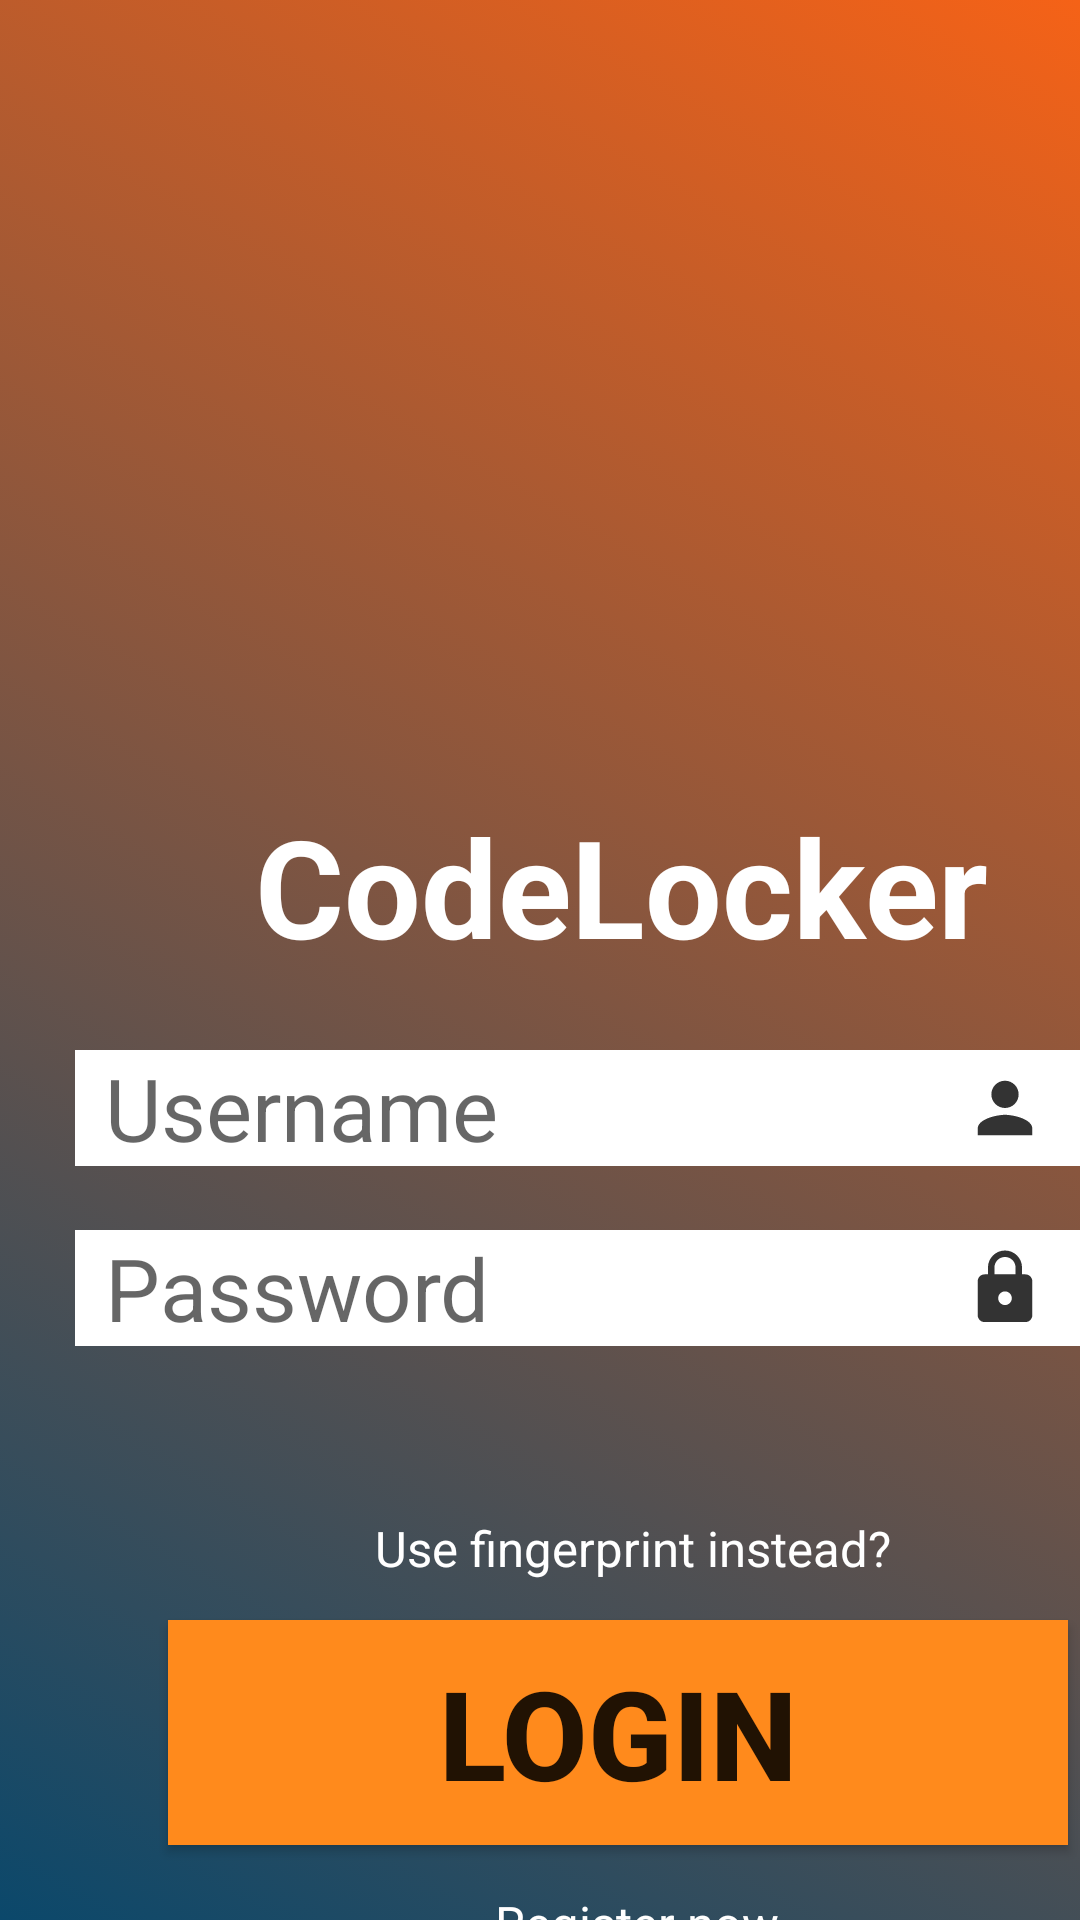

This screen was rendered from an Android layout file. Write that file and the resources it references.
<!-- AndroidManifest.xml: application theme AppTheme.Launcher -->
<!-- res/layout/login_page.xml -->
<?xml version="1.0" encoding="utf-8"?>
<RelativeLayout
    xmlns:android="http://schemas.android.com/apk/res/android"
    xmlns:app="http://schemas.android.com/apk/res-auto"
    xmlns:tools="http://schemas.android.com/tools"
    android:layout_width="match_parent"
    android:layout_height="match_parent"
    android:background="@drawable/login_screen_background"

    tools:context=".MainActivity">

    <TextView
        android:id="@+id/title"
        android:layout_width="wrap_content"
        android:layout_height="wrap_content"
        android:text="CodeLocker"
        android:textSize="22pt"
        android:layout_marginStart="85dp"
        android:textAlignment="center"
        android:textColor="#ffffff"
        android:textStyle="bold"
        android:layout_marginTop="265dp"/>

    <ImageView
        android:id="@+id/appLogo"
        android:layout_width="195dp"
        android:layout_height="232dp"
        android:layout_marginStart="109dp"
        android:layout_marginLeft="50dp"
        android:layout_marginTop="45dp"
        android:layout_marginEnd="50dp"
        android:layout_marginRight="50dp"
        android:layout_marginBottom="50dp"
        android:background="#00FFFFFF"
        android:clickable="false"
        android:contentDescription="@string/app_name"
        android:cropToPadding="false"
        android:scaleType="centerInside"
        android:tint="@android:color/white"
        app:srcCompat="@drawable/logo" />

    <EditText
        android:id="@+id/username"
        android:layout_width="wrap_content"
        android:layout_height="wrap_content"
        android:ems="10"
        android:textSize="14pt"
        android:layout_marginTop="350dp"
        android:layout_marginStart="25dp"
        android:inputType="textPersonName"
        android:background="#ffffff"
        android:drawableRight="@drawable/ic_username_icon"
        android:contentDescription="@string/app_name"
        android:hint="Username"
        android:paddingLeft="10dp"
        android:paddingRight="10dp"/>

    <EditText
        android:id="@+id/password"
        android:layout_width="wrap_content"
        android:layout_height="wrap_content"
        android:ems="10"
        android:textSize="14pt"
        android:layout_marginTop="410dp"
        android:layout_marginStart="25dp"
        android:background="#ffffff"
        android:inputType="textPassword"
        android:drawableRight="@drawable/ic_password_icon"
        android:hint="Password"
        android:paddingLeft="10dp"
        android:paddingRight="10dp"/>


    




























    <Button
        android:id="@+id/login"
        android:layout_width="300dp"
        android:layout_height="75dp"
        android:layout_marginStart="56dp"
        android:layout_marginTop="540dp"
        android:text="LOGIN"
        android:textStyle="bold"
        android:onClick="login"
        android:textSize="20pt"
        android:background="#ff8a1c" />

    <TextView
        android:id="@+id/register"
        android:layout_width="wrap_content"
        android:layout_height="wrap_content"
        android:text="Register now"
        android:textSize="8pt"
        android:layout_marginStart="165dp"
        android:textAlignment="center"
        android:textColor="#ffffff"
        android:onClick="register"
        android:layout_marginTop="630dp"/>

    <TextView
        android:id="@+id/fingerid"
        android:layout_width="wrap_content"
        android:layout_height="wrap_content"
        android:text="Use fingerprint instead?"
        android:textSize="8pt"
        android:layout_marginStart="125dp"
        android:textAlignment="center"
        android:textColor="#ffffff"
        android:layout_marginTop="505dp"/>

</RelativeLayout>
<!-- resources referenced by this layout -->
<resources>
  <!-- drawable ic_password_icon (drawable-anydpi) -->
  <vector xmlns:android="http://schemas.android.com/apk/res/android"
      android:width="30dp"
      android:height="30dp"
      android:viewportWidth="26.4"
      android:viewportHeight="26.4"
      android:tint="#000000"
      android:alpha="0.8">
    <group android:translateX="1.2"
        android:translateY="1.2">
        <path
            android:fillColor="#FF000000"
            android:pathData="M18,8h-1L17,6c0,-2.76 -2.24,-5 -5,-5S7,3.24 7,6v2L6,8c-1.1,0 -2,0.9 -2,2v10c0,1.1 0.9,2 2,2h12c1.1,0 2,-0.9 2,-2L20,10c0,-1.1 -0.9,-2 -2,-2zM12,17c-1.1,0 -2,-0.9 -2,-2s0.9,-2 2,-2 2,0.9 2,2 -0.9,2 -2,2zM15.1,8L8.9,8L8.9,6c0,-1.71 1.39,-3.1 3.1,-3.1 1.71,0 3.1,1.39 3.1,3.1v2z"/>
    </group>
  </vector>
  <!-- drawable ic_username_icon (drawable-anydpi) -->
  <vector xmlns:android="http://schemas.android.com/apk/res/android"
      android:width="30dp"
      android:height="30dp"
      android:viewportWidth="26.4"
      android:viewportHeight="26.4"
      android:tint="#000000"
      android:alpha="0.8">
    <group android:translateX="1.2"
        android:translateY="1.2">
        <path
            android:fillColor="#FF000000"
            android:pathData="M12,12c2.21,0 4,-1.79 4,-4s-1.79,-4 -4,-4 -4,1.79 -4,4 1.79,4 4,4zM12,14c-2.67,0 -8,1.34 -8,4v2h16v-2c0,-2.66 -5.33,-4 -8,-4z"/>
    </group>
  </vector>
  <!-- drawable login_screen_background (drawable) -->
  <?xml version="1.0" encoding="utf-8"?>
  <selector xmlns:android="http://schemas.android.com/apk/res/android">
  <item>
      <shape>
          <gradient
              android:angle="45"
              android:startColor="#0b486b"
              android:endColor="#f56217"
              android:type="linear"/>
      </shape>
  </item>
  </selector>
  <string name="Login">Login</string>
  <string name="app_name">CodeLocker</string>
  <style name="AppTheme.Launcher">
          <item name="android:windowBackground">@drawable/splash_screen</item>
      </style>
  <!-- drawable splash_screen (drawable) -->
  <?xml version="1.0" encoding="utf-8"?>
  <layer-list xmlns:android="http://schemas.android.com/apk/res/android" android:opacity="opaque">
  
      <item android:drawable="@drawable/login_screen_background"/>
  
      <item>
  
          <bitmap
              android:src="@drawable/logo_144"
              android:tint="#ffffff"
              android:gravity="center"/>
  
      </item>
  
  </layer-list>
  <!-- drawable logo_144: png bitmap (drawable, 3686 bytes) -->
</resources>
